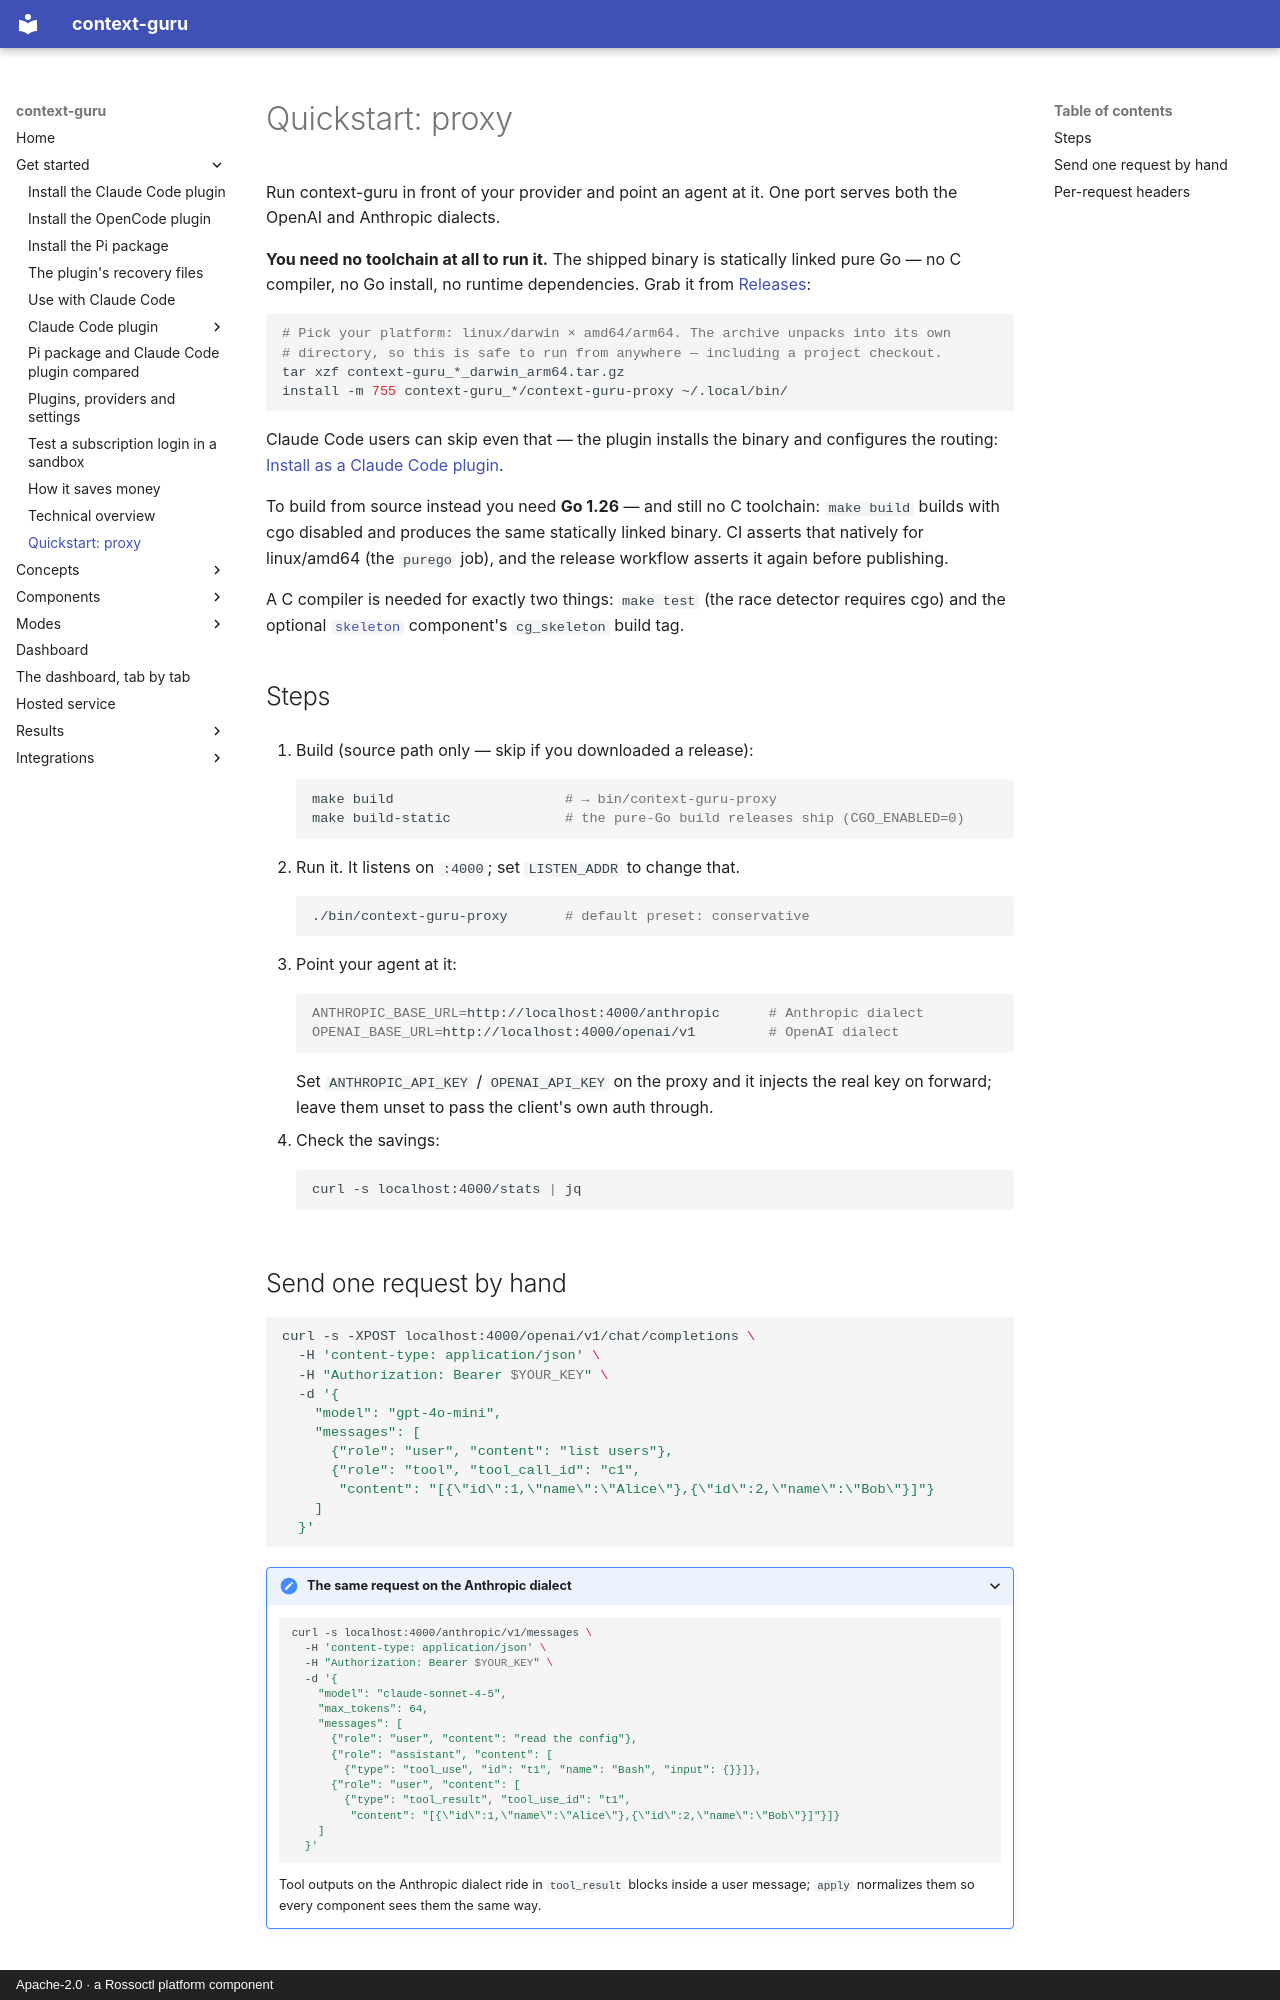

repository: rossoctl/context-guru · page: get-started/quickstart-proxy/index.html · generator: mkdocs · copyright: Apache-2.0 · a Rossoctl platform component

# Quickstart: proxy

Run context-guru in front of your provider and point an agent at it. One port serves both
the OpenAI and Anthropic dialects.

**You need no toolchain at all to run it.** The shipped binary is statically linked pure Go — no C
compiler, no Go install, no runtime dependencies. Grab it from
[Releases](https://github.com/rossoctl/context-guru/releases):

```sh
# Pick your platform: linux/darwin × amd64/arm64. The archive unpacks into its own
# directory, so this is safe to run from anywhere — including a project checkout.
tar xzf context-guru_*_darwin_arm64.tar.gz
install -m 755 context-guru_*/context-guru-proxy ~/.local/bin/
```

Claude Code users can skip even that — the plugin installs the binary and configures the routing:
[Install as a Claude Code plugin](../how-to/install-plugin.md).

To build from source instead you need **Go 1.26** — and still no C toolchain: `make build` builds
with cgo disabled and produces the same statically linked binary. CI asserts that natively for
linux/amd64 (the `purego` job), and the release workflow asserts it again before publishing.

A C compiler is needed for exactly two things: `make test` (the race detector requires cgo) and the
optional [`skeleton`](../components/skeleton.md) component's `cg_skeleton` build tag.

## Steps

1. Build (source path only — skip if you downloaded a release):

    ```sh
    make build                     # → bin/context-guru-proxy
    make build-static              # the pure-Go build releases ship (CGO_ENABLED=0)
    ```

2. Run it. It listens on `:4000`; set `LISTEN_ADDR` to change that.

    ```sh
    ./bin/context-guru-proxy       # default preset: conservative
    ```

3. Point your agent at it:

    ```sh
    ANTHROPIC_BASE_URL=http://localhost:4000/anthropic      # Anthropic dialect
    OPENAI_BASE_URL=http://localhost:4000/openai/v1         # OpenAI dialect
    ```

    Set `ANTHROPIC_API_KEY` / `OPENAI_API_KEY` on the proxy and it injects the real key on
    forward; leave them unset to pass the client's own auth through.

4. Check the savings:

    ```sh
    curl -s localhost:4000/stats | jq
    ```

## Send one request by hand

```sh
curl -s -XPOST localhost:4000/openai/v1/chat/completions \
  -H 'content-type: application/json' \
  -H "Authorization: Bearer $YOUR_KEY" \
  -d '{
    "model": "gpt-4o-mini",
    "messages": [
      {"role": "user", "content": "list users"},
      {"role": "tool", "tool_call_id": "c1",
       "content": "[{\"id\":1,\"name\":\"Alice\"},{\"id\":2,\"name\":\"Bob\"}]"}
    ]
  }'
```

<details markdown="1">
<summary>The same request on the Anthropic dialect</summary>

```sh
curl -s localhost:4000/anthropic/v1/messages \
  -H 'content-type: application/json' \
  -H "Authorization: Bearer $YOUR_KEY" \
  -d '{
    "model": "claude-sonnet-4-5",
    "max_tokens": 64,
    "messages": [
      {"role": "user", "content": "read the config"},
      {"role": "assistant", "content": [
        {"type": "tool_use", "id": "t1", "name": "Bash", "input": {}}]},
      {"role": "user", "content": [
        {"type": "tool_result", "tool_use_id": "t1",
         "content": "[{\"id\":1,\"name\":\"Alice\"},{\"id\":2,\"name\":\"Bob\"}]"}]}
    ]
  }'
```

Tool outputs on the Anthropic dialect ride in `tool_result` blocks inside a user message;
`apply` normalizes them so every component sees them the same way.

</details>
